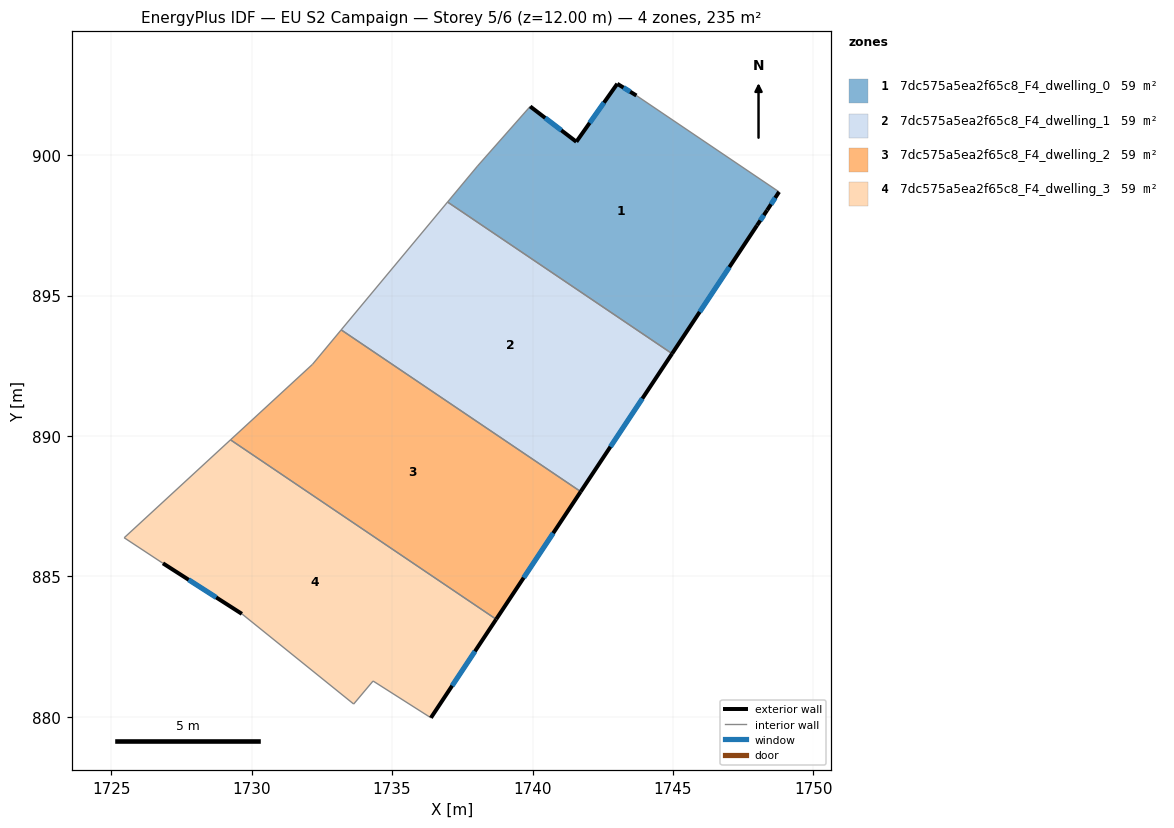
=== STOREY PLAN SPEC (per zone: floor XY polygon, exterior-wall plan segments, windows/doors) ===
zone 1: 7dc575a5ea2f65c8_F4_dwelling_0  (58.7 m²)
  floor: (1748.78, 898.69) (1748.35, 898.04) (1747.99, 897.50) (1744.97, 892.93) (1736.97, 898.33) (1738.04, 899.61) (1739.92, 901.73) (1741.56, 900.47) (1743.02, 902.54) (1743.70, 902.12)
  exterior wall: (1741.56, 900.47) – (1739.92, 901.73)  [2.1 m]
    window: (1741.02, 900.88) – (1740.45, 901.32)  [0.8 m²]
  exterior wall: (1743.02, 902.54) – (1741.56, 900.47)  [2.5 m]
    window: (1742.54, 901.87) – (1742.03, 901.15)  [0.9 m²]
  exterior wall: (1743.70, 902.12) – (1743.02, 902.54)  [0.8 m]
    window: (1743.48, 902.26) – (1743.24, 902.40)  [0.3 m²]
  exterior wall: (1748.35, 898.04) – (1748.78, 898.69)  [0.8 m]
    window: (1748.49, 898.25) – (1748.64, 898.48)  [0.3 m²]
  exterior wall: (1747.99, 897.50) – (1748.35, 898.04)  [0.6 m]
    window: (1748.11, 897.67) – (1748.23, 897.86)  [0.2 m²]
  exterior wall: (1744.97, 892.93) – (1747.99, 897.50)  [5.5 m]
    window: (1745.95, 894.42) – (1747.01, 896.01)  [2.0 m²]
  interior walls: 4
zone 2: 7dc575a5ea2f65c8_F4_dwelling_1  (58.7 m²)
  floor: (1744.97, 892.93) (1741.71, 888.02) (1733.19, 893.78) (1736.97, 898.33)
  exterior wall: (1741.71, 888.02) – (1744.97, 892.93)  [5.9 m]
    window: (1742.77, 889.62) – (1743.91, 891.33)  [2.2 m²]
  interior walls: 3
zone 3: 7dc575a5ea2f65c8_F4_dwelling_2  (58.7 m²)
  floor: (1741.71, 888.02) (1738.70, 883.47) (1729.25, 889.86) (1732.17, 892.55) (1733.19, 893.78)
  exterior wall: (1738.70, 883.47) – (1741.71, 888.02)  [5.4 m]
    window: (1739.68, 884.95) – (1740.74, 886.54)  [2.0 m²]
  interior walls: 4
zone 4: 7dc575a5ea2f65c8_F4_dwelling_3  (58.7 m²)
  floor: (1738.70, 883.47) (1736.38, 879.97) (1734.32, 881.28) (1733.63, 880.46) (1729.65, 883.67) (1726.84, 885.47) (1725.46, 886.38) (1729.25, 889.86)
  exterior wall: (1726.84, 885.47) – (1729.65, 883.67)  [3.3 m]
    window: (1727.76, 884.88) – (1728.74, 884.25)  [1.2 m²]
  exterior wall: (1736.38, 879.97) – (1738.70, 883.47)  [4.2 m]
    window: (1737.14, 881.11) – (1737.95, 882.33)  [1.5 m²]
  interior walls: 6

=== DERIVED (storey summary) ===
Building: EU S2 Campaign
Storey: 5 of 6  (floor level z = 12.00 m)
Storey gross floor area: 234.9 m²
Zones on this storey: 4
  - 7dc575a5ea2f65c8_F4_dwelling_0: floor 58.7 m²; exterior wall 12.3 m (36.9 m²); 6 window(s) 4.5 m²; WWR 12.2%
  - 7dc575a5ea2f65c8_F4_dwelling_1: floor 58.7 m²; exterior wall 5.9 m (17.7 m²); 1 window(s) 2.2 m²; WWR 12.2%
  - 7dc575a5ea2f65c8_F4_dwelling_2: floor 58.7 m²; exterior wall 5.4 m (16.3 m²); 1 window(s) 2.0 m²; WWR 12.2%
  - 7dc575a5ea2f65c8_F4_dwelling_3: floor 58.7 m²; exterior wall 7.5 m (22.6 m²); 2 window(s) 2.8 m²; WWR 12.2%
Zone adjacency (shared interzone walls):
  - 7dc575a5ea2f65c8_F4_dwelling_0 ↔ 7dc575a5ea2f65c8_F4_dwelling_1
  - 7dc575a5ea2f65c8_F4_dwelling_1 ↔ 7dc575a5ea2f65c8_F4_dwelling_2
  - 7dc575a5ea2f65c8_F4_dwelling_2 ↔ 7dc575a5ea2f65c8_F4_dwelling_3